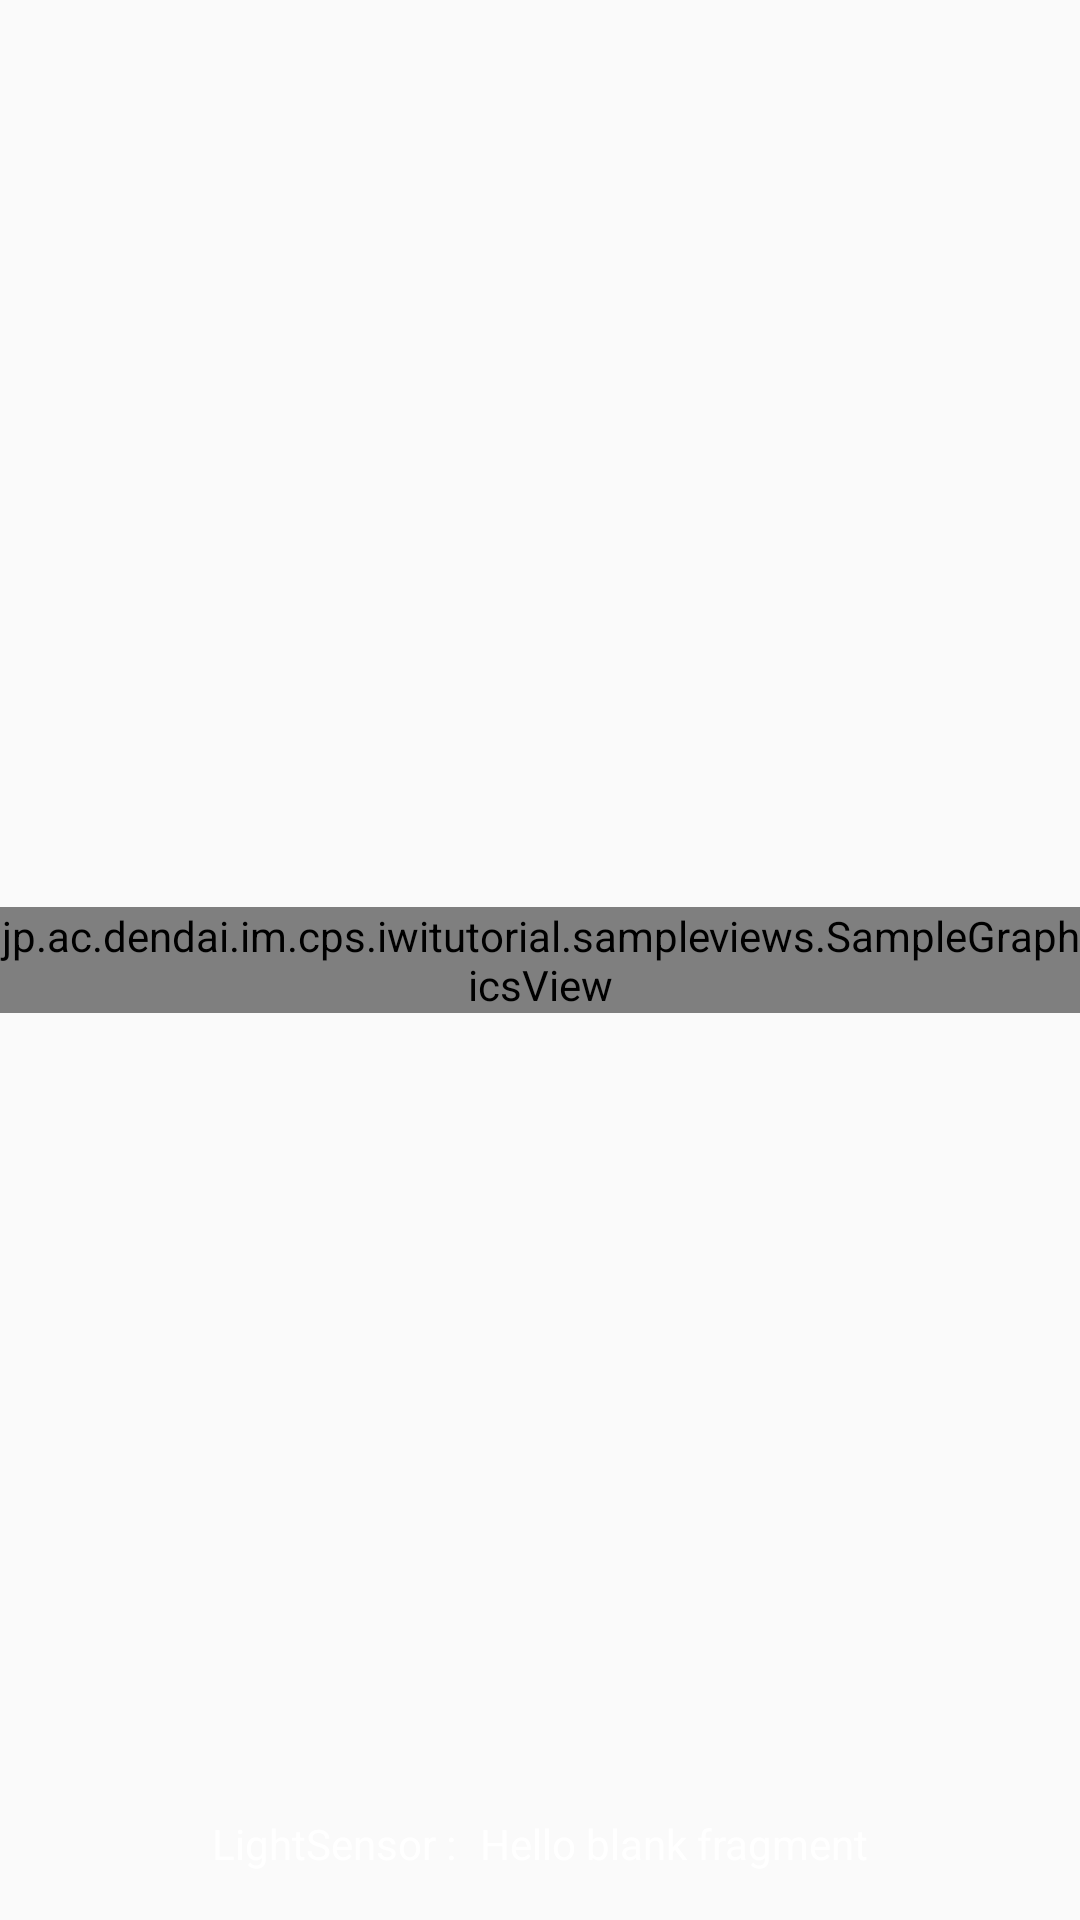

Layout XML and referenced resources for this Android screen:
<!-- AndroidManifest.xml: application theme AppTheme -->
<!-- res/layout/fragment_canvas.xml -->
<android.support.constraint.ConstraintLayout xmlns:android="http://schemas.android.com/apk/res/android"
    xmlns:app="http://schemas.android.com/apk/res-auto"
    xmlns:tools="http://schemas.android.com/tools"
    android:layout_width="match_parent"
    android:layout_height="match_parent"
    tools:context=".fragments.CanvasFragment">

    <jp.ac.dendai.im.cps.iwitutorial.sampleviews.SampleGraphicsView
        android:id="@+id/canvas"
        android:layout_width="wrap_content"
        android:layout_height="wrap_content"
        app:layout_constraintBottom_toBottomOf="parent"
        app:layout_constraintEnd_toEndOf="parent"
        app:layout_constraintStart_toStartOf="parent"
        app:layout_constraintTop_toTopOf="parent" />

    <TextView
        android:id="@+id/textView"
        android:layout_width="wrap_content"
        android:layout_height="wrap_content"
        android:layout_marginBottom="16dp"
        android:layout_marginEnd="8dp"
        android:text="@string/lightExp"
        android:textColor="#ffffff"
        app:layout_constraintBottom_toBottomOf="parent"
        app:layout_constraintEnd_toStartOf="@+id/txtLight"
        app:layout_constraintHorizontal_bias="0.5"
        app:layout_constraintStart_toEndOf="@+id/canvas" />

    <TextView
        android:id="@+id/txtLight"
        android:layout_width="wrap_content"
        android:layout_height="wrap_content"
        android:text="@string/hello_blank_fragment"
        android:textColor="#ffffff"
        app:layout_constraintEnd_toStartOf="@+id/canvas"
        app:layout_constraintHorizontal_bias="0.5"
        app:layout_constraintStart_toEndOf="@+id/textView"
        app:layout_constraintTop_toTopOf="@+id/textView" />

</android.support.constraint.ConstraintLayout>
<!-- resources referenced by this layout -->
<resources>
  <string name="hello_blank_fragment">Hello blank fragment</string>
  <string name="lightExp">LightSensor :</string>
  <style name="AppTheme" parent="Theme.AppCompat.Light.DarkActionBar">
          
          <item name="colorPrimary">@color/colorPrimary</item>
          <item name="colorPrimaryDark">@color/colorPrimaryDark</item>
          <item name="colorAccent">@color/colorAccent</item>
      </style>
  <!-- not gathered from this repository: default colours our renderer supplied (Android Studio template values) -->
  <color name="colorPrimary">#FF6200EE</color>
  <color name="colorPrimaryDark">#FF3700B3</color>
  <color name="colorAccent">#FF03DAC5</color>
</resources>
